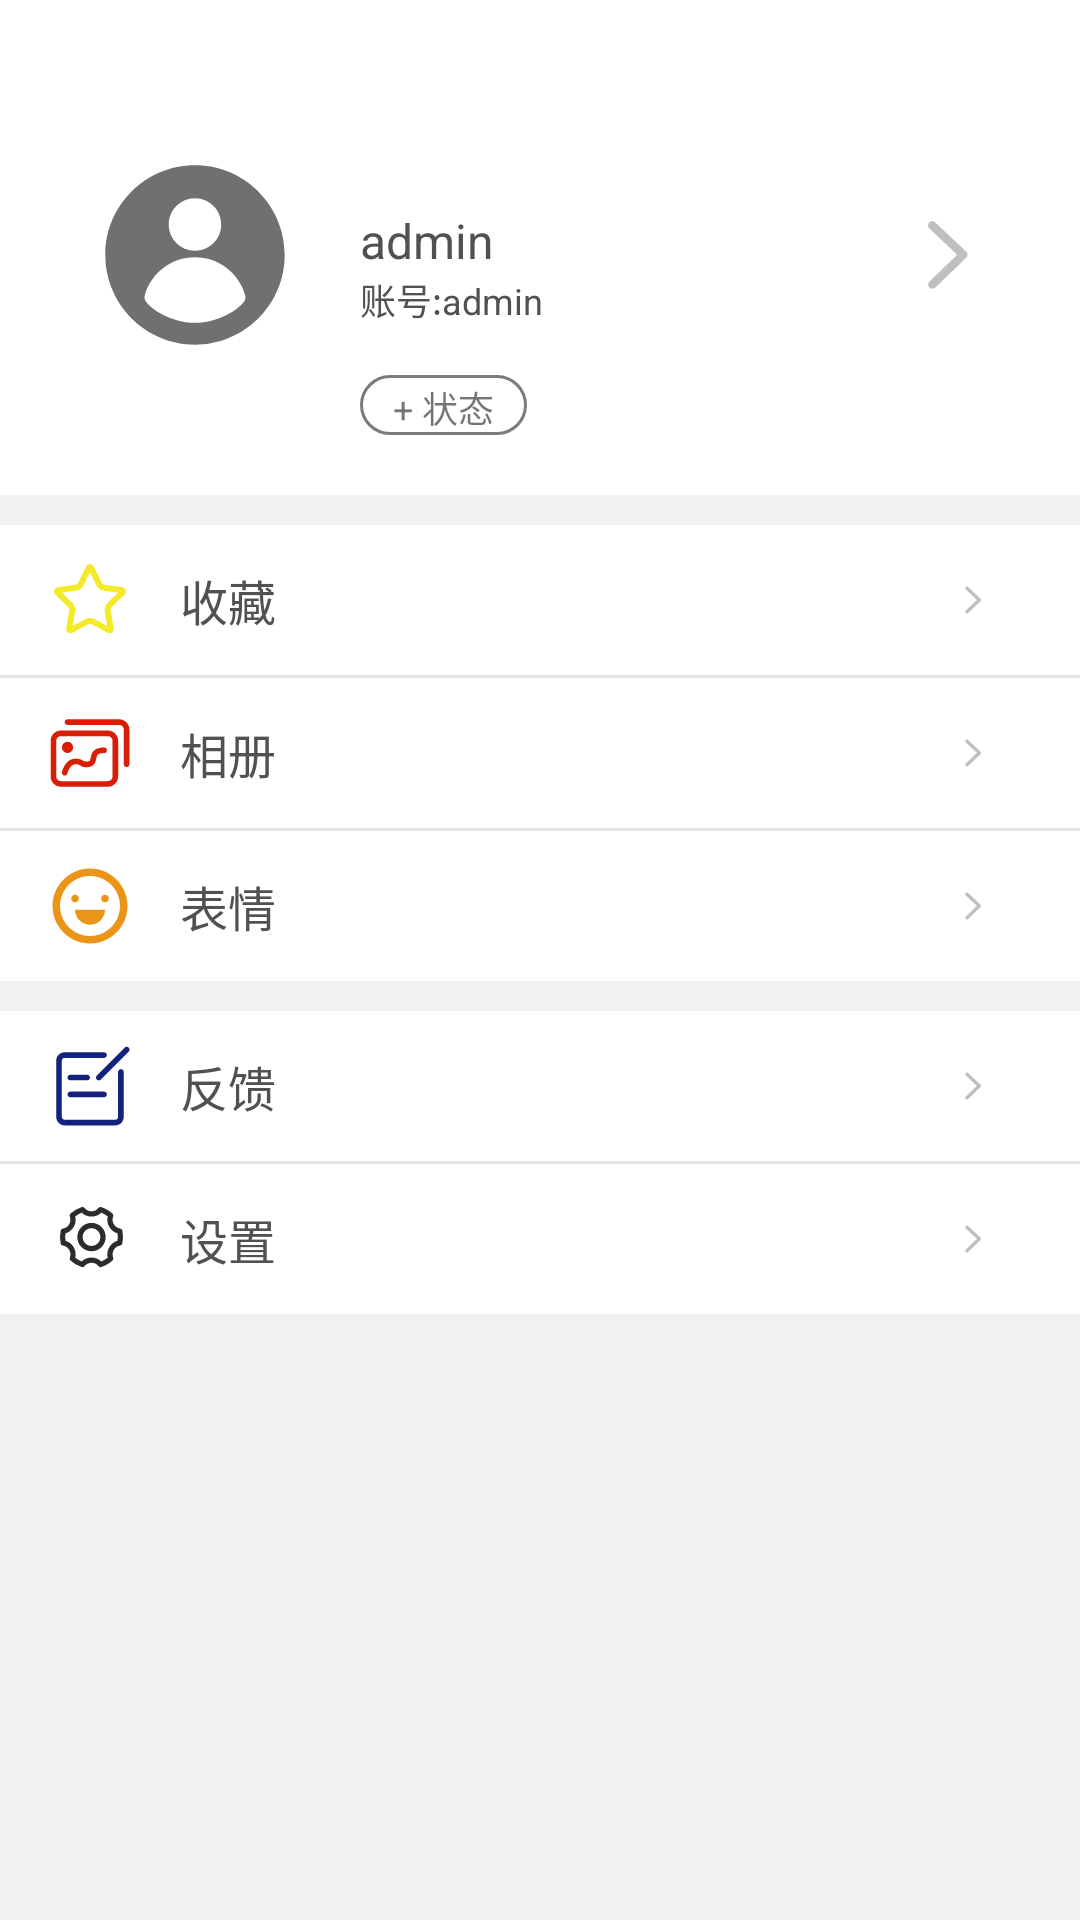

Layout XML and referenced resources for this Android screen:
<!-- AndroidManifest.xml: application theme AnimationAppTheme -->
<!-- res/layout/fragment_setting.xml -->
<?xml version="1.0" encoding="utf-8"?>
<LinearLayout xmlns:android="http://schemas.android.com/apk/res/android"
    xmlns:tools="http://schemas.android.com/tools"
    android:layout_width="match_parent"
    android:layout_height="match_parent"
    android:background="@color/grayBackground"
    android:orientation="vertical">
    <View
        android:layout_width="match_parent"
        android:layout_height="50dp"
        android:background="@color/white"/>
    <RelativeLayout
        android:id="@+id/ll_head"
        android:layout_width="fill_parent"
        android:layout_height="wrap_content"
        android:background="@color/white"
        android:orientation="vertical">
        <ImageView
            android:id="@+id/iv_head_icon"
            android:layout_width="70dp"
            android:layout_height="70dp"
            android:layout_marginLeft="30dp"
            android:layout_alignParentLeft="true"
            android:src="@drawable/ic_user_filling"
            android:layout_alignParentStart="true"
            android:layout_marginStart="30dp" />
        <LinearLayout
            android:layout_width="wrap_content"
            android:layout_height="wrap_content"
            android:layout_toEndOf="@id/iv_head_icon"
            android:layout_toRightOf="@id/iv_head_icon"
            android:layout_marginLeft="20dp"
            android:layout_marginStart="20dp"
            android:paddingTop="8dp"
            android:layout_centerVertical="true"
            android:orientation="vertical"
            >
            <TextView
                android:id="@+id/tv_user_name"
                android:layout_width="wrap_content"
                android:layout_height="wrap_content"
                android:text="admin"
                android:textColor="@color/gray_dark"
                android:textSize="16sp" />
            <TextView
                android:id="@+id/tv_user_id"
                android:layout_width="wrap_content"
                android:layout_height="wrap_content"
                android:text="账号:admin"
                android:textColor="@color/gray_dark"
                android:textSize="12sp"/>

        </LinearLayout>

        <ImageView
            android:layout_width="30dp"
            android:layout_height="30dp"
            android:layout_marginRight="30dp"
            android:background="@drawable/ic_right"
            android:layout_centerVertical="true"
            android:layout_alignParentRight="true"
            android:layout_alignParentEnd="true" />
    </RelativeLayout>
    <LinearLayout
        android:layout_width="match_parent"
        android:layout_height="wrap_content"
        android:background="@color/white"
        android:paddingTop="5dp"
        android:paddingBottom="20dp">
        <TextView
            android:padding="2dp"
            android:layout_width="wrap_content"
            android:layout_height="20dp"
            android:layout_marginLeft="120dp"
            android:background="@drawable/tv_state"
            android:text="   + 状态   "
            android:textSize="12sp"
            />
    </LinearLayout>

    <RelativeLayout
        android:id="@+id/rl_goto_collection"
        android:layout_width="match_parent"
        android:layout_height="50dp"
        android:layout_marginTop="10dp"
        android:background="@color/white"
        android:clickable="true"
        android:focusable="true">
        <ImageView
            android:id="@+id/ic_collection"
            android:layout_width="32dp"
            android:layout_height="32dp"
            android:layout_centerVertical="true"
            android:layout_marginLeft="14dp"
            android:background="@drawable/ic_collection"/>
        <TextView
            android:layout_width="wrap_content"
            android:layout_height="wrap_content"
            android:layout_centerVertical="true"
            android:layout_toRightOf="@id/ic_collection"
            android:layout_marginLeft="14dp"
            android:text="收藏"
            android:textSize="16sp"
            android:textColor="@color/gray_dark"
            android:layout_marginStart="14dp"
            android:layout_toEndOf="@id/ic_collection" />

        <ImageView
            android:layout_width="12dp"
            android:layout_height="12dp"
            android:layout_alignParentEnd="true"
            android:layout_alignParentRight="true"
            android:layout_centerVertical="true"
            android:layout_marginRight="30dp"
            android:background="@drawable/ic_right" />
    </RelativeLayout>

    <View
        android:layout_width="fill_parent"
        android:layout_height="1dp"
        android:background="#E3E3E3" />

    <RelativeLayout
        android:id="@+id/rl_album"
        android:layout_width="fill_parent"
        android:layout_height="50dp"
        android:background="@color/white"
        android:clickable="true"
        android:focusable="true">
        <ImageView
            android:id="@+id/iv_album"
            android:layout_width="30dp"
            android:layout_height="30dp"
            android:layout_centerVertical="true"
            android:layout_marginLeft="15dp"
            android:background="@drawable/ic_album"/>
        <TextView
            android:layout_width="wrap_content"
            android:layout_height="wrap_content"
            android:layout_centerVertical="true"
            android:layout_toRightOf="@id/iv_album"
            android:layout_marginLeft="12dp"
            android:text="相册"
            android:textSize="16sp"
            android:textColor="@color/gray_dark"
            android:layout_marginStart="15dp"
            android:layout_toEndOf="@id/iv_album"/>

        <ImageView
            android:layout_width="12dp"
            android:layout_height="12dp"
            android:layout_alignParentEnd="true"
            android:layout_alignParentRight="true"
            android:layout_centerVertical="true"
            android:layout_marginRight="30dp"
            android:background="@drawable/ic_right" />
    </RelativeLayout>

    <View
        android:layout_width="fill_parent"
        android:layout_height="1dp"
        android:background="#E3E3E3" />
    <RelativeLayout
        android:id="@+id/rl_emoji"
        android:layout_width="fill_parent"
        android:layout_height="50dp"
        android:background="@color/white"
        android:clickable="true"
        android:focusable="true">
        <ImageView
            android:id="@+id/iv_emoji"
            android:layout_width="30dp"
            android:layout_height="30dp"
            android:layout_centerVertical="true"
            android:layout_marginLeft="15dp"
            android:background="@drawable/ic_emoji"/>
        <TextView
            android:layout_width="wrap_content"
            android:layout_height="wrap_content"
            android:layout_centerVertical="true"
            android:layout_toRightOf="@id/iv_emoji"
            android:layout_marginLeft="12dp"
            android:text="表情"
            android:textSize="16sp"
            android:textColor="@color/gray_dark"
            android:layout_marginStart="15dp"
            android:layout_toEndOf="@id/iv_emoji"/>

        <ImageView
            android:layout_width="12dp"
            android:layout_height="12dp"
            android:layout_alignParentEnd="true"
            android:layout_alignParentRight="true"
            android:layout_centerVertical="true"
            android:layout_marginRight="30dp"
            android:background="@drawable/ic_right" />
    </RelativeLayout>

    <RelativeLayout
        android:id="@+id/rl_feedback"
        android:layout_width="fill_parent"
        android:layout_height="50dp"
        android:layout_marginTop="10dp"
        android:background="@color/white"
        android:clickable="true"
        android:focusable="true">
        <ImageView
            android:id="@+id/iv_feedback"
            android:layout_width="30dp"
            android:layout_height="30dp"
            android:layout_centerVertical="true"
            android:layout_marginLeft="15dp"
            android:background="@drawable/ic_feedback"/>
        <TextView
            android:layout_width="wrap_content"
            android:layout_height="wrap_content"
            android:layout_centerVertical="true"
            android:layout_toRightOf="@id/iv_feedback"
            android:layout_marginLeft="12dp"
            android:text="反馈"
            android:textSize="16sp"
            android:textColor="@color/gray_dark"
            android:layout_marginStart="15dp"
            android:layout_toEndOf="@id/iv_feedback" />

        <ImageView
            android:layout_width="12dp"
            android:layout_height="12dp"
            android:layout_alignParentEnd="true"
            android:layout_alignParentRight="true"
            android:layout_centerVertical="true"
            android:layout_marginRight="30dp"
            android:background="@drawable/ic_right" />
    </RelativeLayout>

    <View
        android:layout_width="fill_parent"
        android:layout_height="1dp"
        android:background="#E3E3E3" />

    <RelativeLayout
        android:id="@+id/rl_my_setting"
        android:layout_width="fill_parent"
        android:layout_height="50dp"
        android:background="@color/white"
        android:clickable="true"
        android:focusable="true">
        <ImageView
            android:id="@+id/ic_setting"
            android:layout_width="35dp"
            android:layout_height="35dp"
            android:layout_centerVertical="true"
            android:layout_marginLeft="13dp"
            android:background="@drawable/ic_setting"/>
        <TextView
            android:layout_width="wrap_content"
            android:layout_height="wrap_content"
            android:layout_centerVertical="true"
            android:layout_toRightOf="@id/ic_setting"
            android:layout_marginLeft="12dp"
            android:text="设置"
            android:textSize="16sp"
            android:textColor="@color/gray_dark"
            android:layout_marginStart="12dp"
            android:layout_toEndOf="@id/ic_setting"/>

        <ImageView
            android:layout_width="12dp"
            android:layout_height="12dp"
            android:layout_alignParentEnd="true"
            android:layout_alignParentRight="true"
            android:layout_centerVertical="true"
            android:layout_marginRight="30dp"
            android:background="@drawable/ic_right" />
    </RelativeLayout>


</LinearLayout>
<!-- resources referenced by this layout -->
<resources>
  <color name="grayBackground">#F1F1F1</color>
  <color name="gray_dark">#515151</color>
  <color name="white">#FFFFFF</color>
  <!-- drawable ic_emoji (drawable) -->
  <vector xmlns:android="http://schemas.android.com/apk/res/android"
      android:width="200dp"
      android:height="200dp"
      android:viewportWidth="1024"
      android:viewportHeight="1024">
    <path
        android:pathData="M512,938.67C277.33,938.67 85.33,746.67 85.33,512S277.33,85.33 512,85.33s426.67,192 426.67,426.67 -192,426.67 -426.67,426.67zM512,170.67c-187.73,0 -341.33,153.6 -341.33,341.33s153.6,341.33 341.33,341.33 341.33,-153.6 341.33,-341.33 -153.6,-341.33 -341.33,-341.33z"
        android:fillColor="#ea9518"/>
    <path
        android:pathData="M682.67,469.33c-25.6,0 -42.67,-17.07 -42.67,-42.67s17.07,-42.67 42.67,-42.67 42.67,17.07 42.67,42.67 -17.07,42.67 -42.67,42.67zM341.33,469.33c-25.6,0 -42.67,-17.07 -42.67,-42.67s17.07,-42.67 42.67,-42.67 42.67,17.07 42.67,42.67 -17.07,42.67 -42.67,42.67zM341.33,554.67c0,93.87 76.8,170.67 170.67,170.67s170.67,-76.8 170.67,-170.67L341.33,554.67z"
        android:fillColor="#ea9518"/>
  </vector>
  <!-- drawable ic_right (drawable) -->
  <vector xmlns:android="http://schemas.android.com/apk/res/android"
      android:width="200dp"
      android:height="200dp"
      android:viewportWidth="1024"
      android:viewportHeight="1024">
    <path
        android:pathData="M761.06,532.13c0.51,-0.99 1.34,-1.82 1.79,-2.85 8.8,-18.3 5.92,-40.7 -9.66,-55.42L399.94,139.74c-19.26,-18.21 -49.63,-17.34 -67.87,1.89 -18.21,19.26 -17.38,49.63 1.89,67.87l316.96,299.84 -315.71,304.29c-19.07,18.4 -19.65,48.77 -1.25,67.87 9.41,9.79 21.98,14.69 34.56,14.69 12,0 24,-4.48 33.31,-13.44l350.05,-337.38c0.67,-0.67 0.93,-1.6 1.6,-2.3 0.51,-0.48 1.06,-0.83 1.57,-1.34C757.76,538.88 759.2,535.39 761.06,532.13z"
        android:fillColor="#bfbfbf"/>
  </vector>
  <!-- drawable ic_user_filling (drawable) -->
  <vector xmlns:android="http://schemas.android.com/apk/res/android"
      android:width="200dp"
      android:height="200dp"
      android:viewportWidth="1024"
      android:viewportHeight="1024">
    <path
        android:pathData="M512,74.67C270.93,74.67 74.67,270.93 74.67,512S270.93,949.33 512,949.33 949.33,753.07 949.33,512 753.07,74.67 512,74.67zM512,234.67c70.4,0 128,57.6 128,128s-57.6,128 -128,128 -128,-57.6 -128,-128 57.6,-128 128,-128zM748.8,742.4c-23.47,32 -117.33,100.27 -236.8,100.27s-213.33,-68.27 -236.8,-100.27c-8.53,-10.67 -10.67,-21.33 -8.53,-32 29.87,-110.93 130.13,-187.73 245.33,-187.73s215.47,76.8 245.33,187.73c2.13,10.67 0,21.33 -8.53,32z"
        android:fillColor="#707070"/>
  </vector>
  <!-- drawable tv_state (drawable) -->
  <?xml version="1.0" encoding="utf-8"?>
  <shape xmlns:android="http://schemas.android.com/apk/res/android">
      
      <corners
          android:radius="10dp"/>
      
      <stroke
          android:width="1dp"
          android:color="@color/gray" />
  
  </shape>
  <style name="AnimationAppTheme" parent="Theme.AppCompat.Light.NoActionBar">
          
          <item name="colorPrimary">@color/colorPrimary</item>
          <item name="colorPrimaryDark">@color/colorPrimaryDark</item>
          <item name="colorAccent">@color/colorAccent</item>
          <item name="android:activityOpenEnterAnimation">@anim/right_in</item>
          <item name="android:activityOpenExitAnimation">@anim/left_out</item>
          <item name="android:activityCloseEnterAnimation">@anim/left_in</item>
          <item name="android:activityCloseExitAnimation">@anim/right_out</item>
      </style>
  <color name="gray">#7B7B7B</color>
  <color name="colorPrimary">#6200EE</color>
  <color name="colorPrimaryDark">#3700B3</color>
  <color name="colorAccent">#03DAC5</color>
</resources>
